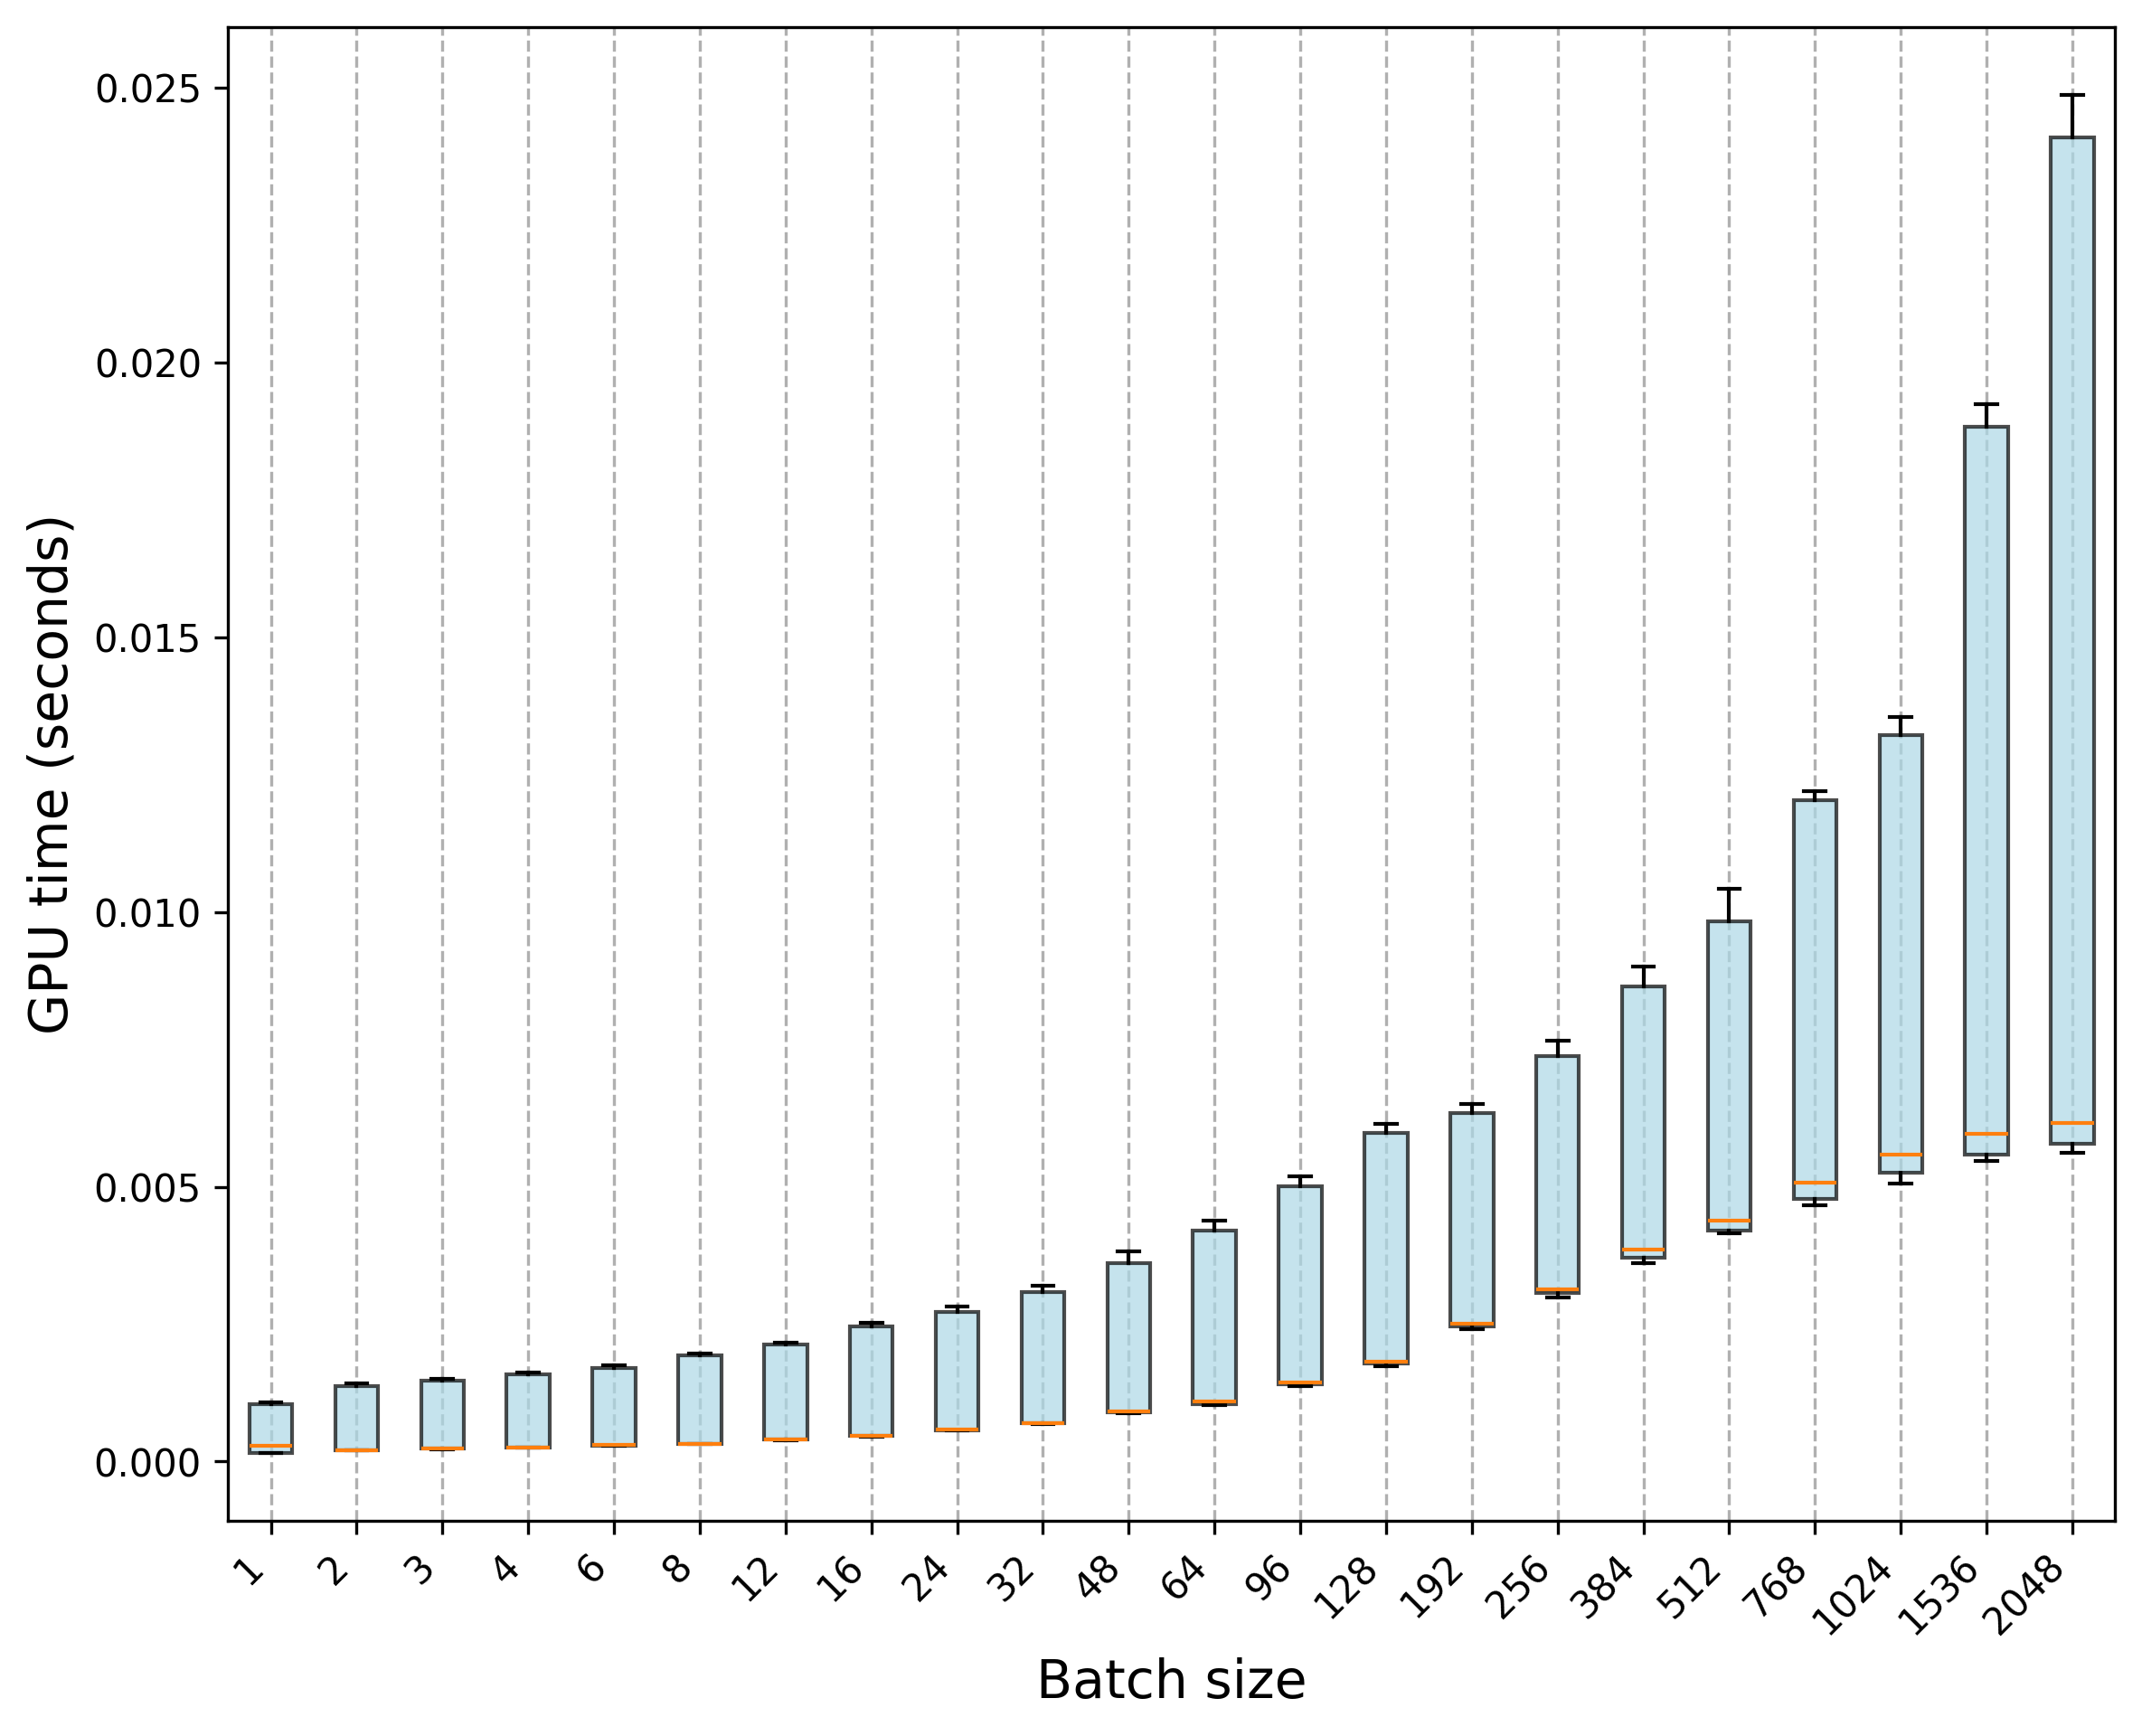

The data file committed next to this chart (first rows):
Trial, 1, 2, 3, 4, 6, 8, 12, 16, 24, 32, 48, 64, 96, 128, 192, 256, 384, 512, 768, 1024, 1536, 2048
0, 0.000157, 0.000209, 0.000226, 0.000254, 0.000299, 0.000324, 0.000397, 0.000452, 0.000574, 0.000709, 0.000906, 0.001043, 0.001404, 0.001789, 0.002441, 0.003151, 0.003817, 0.004323, 0.005022, 0.005601, 0.006016, 0.006036
1, 0.000162, 0.00021, 0.000231, 0.000255, 0.000299, 0.000321, 0.000394, 0.000457, 0.000591, 0.0007, 0.0009, 0.001061, 0.001385, 0.001749, 0.002417, 0.00315, 0.003884, 0.004426, 0.00513, 0.005581, 0.005967, 0.006322
2, 0.000157, 0.000213, 0.000229, 0.000252, 0.000293, 0.000328, 0.000397, 0.000461, 0.00057, 0.000696, 0.000875, 0.001029, 0.001396, 0.001792, 0.002465, 0.003141, 0.003867, 0.004385, 0.005059, 0.00558, 0.005992, 0.006155
3, 0.000151, 0.00021, 0.000237, 0.00026, 0.0003, 0.000318, 0.000396, 0.000453, 0.00057, 0.000705, 0.000902, 0.001049, 0.001393, 0.001742, 0.002476, 0.003096, 0.00383, 0.004394, 0.005099, 0.005511, 0.005955, 0.006207
4, 0.00016, 0.000209, 0.000238, 0.000259, 0.000297, 0.000324, 0.000393, 0.000466, 0.000583, 0.000701, 0.000901, 0.001034, 0.001426, 0.001741, 0.002465, 0.003077, 0.003831, 0.004407, 0.005072, 0.005589, 0.00592, 0.006109
5, 0.000152, 0.000207, 0.000231, 0.000257, 0.000302, 0.000325, 0.000397, 0.000464, 0.000574, 0.000695, 0.000916, 0.001045, 0.001393, 0.001786, 0.002416, 0.003116, 0.003887, 0.004373, 0.005084, 0.00564, 0.005957, 0.006086
6, 0.000154, 0.000209, 0.000233, 0.000249, 0.000297, 0.000326, 0.000402, 0.000458, 0.000581, 0.000696, 0.000916, 0.001042, 0.001386, 0.001753, 0.002513, 0.003134, 0.003859, 0.004351, 0.005121, 0.005492, 0.005874, 0.006168
7, 0.000158, 0.000207, 0.000231, 0.000258, 0.000302, 0.000328, 0.000405, 0.00046, 0.000584, 0.000701, 0.000895, 0.001048, 0.001423, 0.001763, 0.002454, 0.003075, 0.003887, 0.004409, 0.005095, 0.005499, 0.005971, 0.006214
8, 0.000153, 0.000208, 0.000229, 0.000256, 0.000298, 0.000325, 0.000396, 0.000457, 0.000579, 0.000688, 0.000891, 0.00105, 0.00138, 0.00179, 0.002405, 0.003145, 0.003892, 0.00442, 0.005005, 0.005539, 0.005942, 0.006239
9, 0.000162, 0.000217, 0.00023, 0.000262, 0.000301, 0.000323, 0.000394, 0.000457, 0.00057, 0.000703, 0.000897, 0.001033, 0.001389, 0.001777, 0.002442, 0.003137, 0.003831, 0.004347, 0.005046, 0.005611, 0.005879, 0.006156
10, 0.000996, 0.001386, 0.00149, 0.001617, 0.001749, 0.001937, 0.002144, 0.002456, 0.002785, 0.003093, 0.003642, 0.004152, 0.005183, 0.00608, 0.006462, 0.00738, 0.008632, 0.009825, 0.01214, 0.01341, 0.01879, 0.02451
11, 0.001073, 0.001421, 0.00147, 0.001606, 0.001735, 0.001962, 0.002138, 0.002465, 0.002828, 0.003087, 0.003671, 0.004294, 0.00512, 0.006116, 0.00647, 0.007653, 0.008922, 0.01001, 0.01207, 0.0132, 0.01917, 0.02446
12, 0.001066, 0.001387, 0.001479, 0.001588, 0.001723, 0.001957, 0.002139, 0.002463, 0.002793, 0.003092, 0.003818, 0.004286, 0.005081, 0.006034, 0.006444, 0.007591, 0.008836, 0.01002, 0.01191, 0.01355, 0.01885, 0.02413
13, 0.001068, 0.001402, 0.001499, 0.001594, 0.001734, 0.001941, 0.002168, 0.002482, 0.002721, 0.003111, 0.003676, 0.004358, 0.00514, 0.005995, 0.006508, 0.007353, 0.008651, 0.009835, 0.01197, 0.01344, 0.019, 0.02411
14, 0.001075, 0.001372, 0.001481, 0.001587, 0.001718, 0.001936, 0.002134, 0.002456, 0.002739, 0.003103, 0.00365, 0.004214, 0.00519, 0.005959, 0.006467, 0.007349, 0.009002, 0.009852, 0.01212, 0.01318, 0.01868, 0.02428
15, 0.001048, 0.001364, 0.001489, 0.001597, 0.00174, 0.001942, 0.002154, 0.002449, 0.002796, 0.003098, 0.003693, 0.004245, 0.005018, 0.005912, 0.006289, 0.007435, 0.008929, 0.01041, 0.01217, 0.01338, 0.01904, 0.02423
16, 0.001075, 0.00139, 0.001465, 0.001567, 0.001704, 0.001942, 0.002124, 0.002529, 0.002718, 0.003196, 0.003621, 0.004195, 0.005066, 0.006058, 0.006348, 0.00743, 0.008752, 0.01041, 0.01214, 0.01333, 0.01924, 0.02487
17, 0.001079, 0.001364, 0.001467, 0.001602, 0.001693, 0.001935, 0.002156, 0.002459, 0.002736, 0.003086, 0.003684, 0.004392, 0.0049, 0.00615, 0.006459, 0.007656, 0.008641, 0.009884, 0.0121, 0.01333, 0.01884, 0.02427
18, 0.001052, 0.001393, 0.001457, 0.001586, 0.001697, 0.001936, 0.002129, 0.002501, 0.002736, 0.00308, 0.003596, 0.004313, 0.004985, 0.005982, 0.006332, 0.007569, 0.008993, 0.01009, 0.01221, 0.01322, 0.01912, 0.02401
19, 0.001074, 0.001393, 0.001476, 0.001539, 0.001724, 0.001929, 0.002143, 0.002532, 0.002724, 0.003124, 0.003562, 0.004229, 0.005062, 0.006026, 0.006411, 0.007571, 0.008847, 0.009814, 0.01205, 0.01336, 0.01895, 0.02397
20, 0.000285, 0.000209, 0.000262, 0.00026, 0.000294, 0.00033, 0.000396, 0.000468, 0.000575, 0.000716, 0.000909, 0.001087, 0.001436, 0.001791, 0.002509, 0.003002, 0.003691, 0.004188, 0.004775, 0.005055, 0.005591, 0.005704
21, 0.000285, 0.000208, 0.000244, 0.00026, 0.000293, 0.000323, 0.000394, 0.00047, 0.000578, 0.000716, 0.000915, 0.001077, 0.001427, 0.001828, 0.002521, 0.00302, 0.003706, 0.004221, 0.00482, 0.00519, 0.005534, 0.005656
22, 0.000284, 0.000206, 0.000243, 0.000259, 0.000291, 0.000325, 0.000399, 0.000466, 0.000578, 0.000702, 0.000905, 0.001085, 0.001425, 0.001823, 0.002498, 0.003022, 0.003663, 0.004185, 0.004713, 0.005173, 0.005545, 0.00572
23, 0.000288, 0.000205, 0.000244, 0.000261, 0.000288, 0.000334, 0.000396, 0.000467, 0.000579, 0.000724, 0.000918, 0.001084, 0.001455, 0.001804, 0.002462, 0.00304, 0.003713, 0.004175, 0.004671, 0.005169, 0.005536, 0.005744
24, 0.000258, 0.000213, 0.000244, 0.000259, 0.000297, 0.000345, 0.000401, 0.000471, 0.000579, 0.000692, 0.000894, 0.001084, 0.00144, 0.001817, 0.002525, 0.003065, 0.003694, 0.004184, 0.004683, 0.005244, 0.005497, 0.005795
25, 0.000287, 0.000206, 0.000244, 0.00026, 0.000304, 0.000329, 0.000395, 0.00047, 0.000578, 0.000708, 0.000925, 0.001088, 0.001472, 0.001816, 0.002508, 0.002982, 0.003714, 0.004158, 0.004682, 0.005255, 0.005477, 0.005777
26, 0.000283, 0.000206, 0.000241, 0.000261, 0.000291, 0.000328, 0.000409, 0.00047, 0.000566, 0.000705, 0.000927, 0.001088, 0.001449, 0.001847, 0.002483, 0.003066, 0.003642, 0.00421, 0.00481, 0.005251, 0.005582, 0.005624
27, 0.000258, 0.000205, 0.000242, 0.00026, 0.000294, 0.000326, 0.000392, 0.000467, 0.000582, 0.000705, 0.000899, 0.001105, 0.00145, 0.001812, 0.002524, 0.003049, 0.00365, 0.004156, 0.004778, 0.005093, 0.00569, 0.00572
28, 0.000289, 0.000206, 0.000239, 0.000266, 0.00029, 0.000333, 0.000394, 0.000474, 0.000574, 0.000703, 0.00093, 0.001091, 0.001469, 0.001786, 0.002476, 0.003072, 0.003611, 0.004197, 0.004756, 0.00515, 0.005573, 0.005804
29, 0.000287, 0.000205, 0.000244, 0.000263, 0.000293, 0.000327, 0.000395, 0.000477, 0.000573, 0.000695, 0.000926, 0.001089, 0.001422, 0.001791, 0.002532, 0.003011, 0.003737, 0.00417, 0.004716, 0.005272, 0.005536, 0.005743
